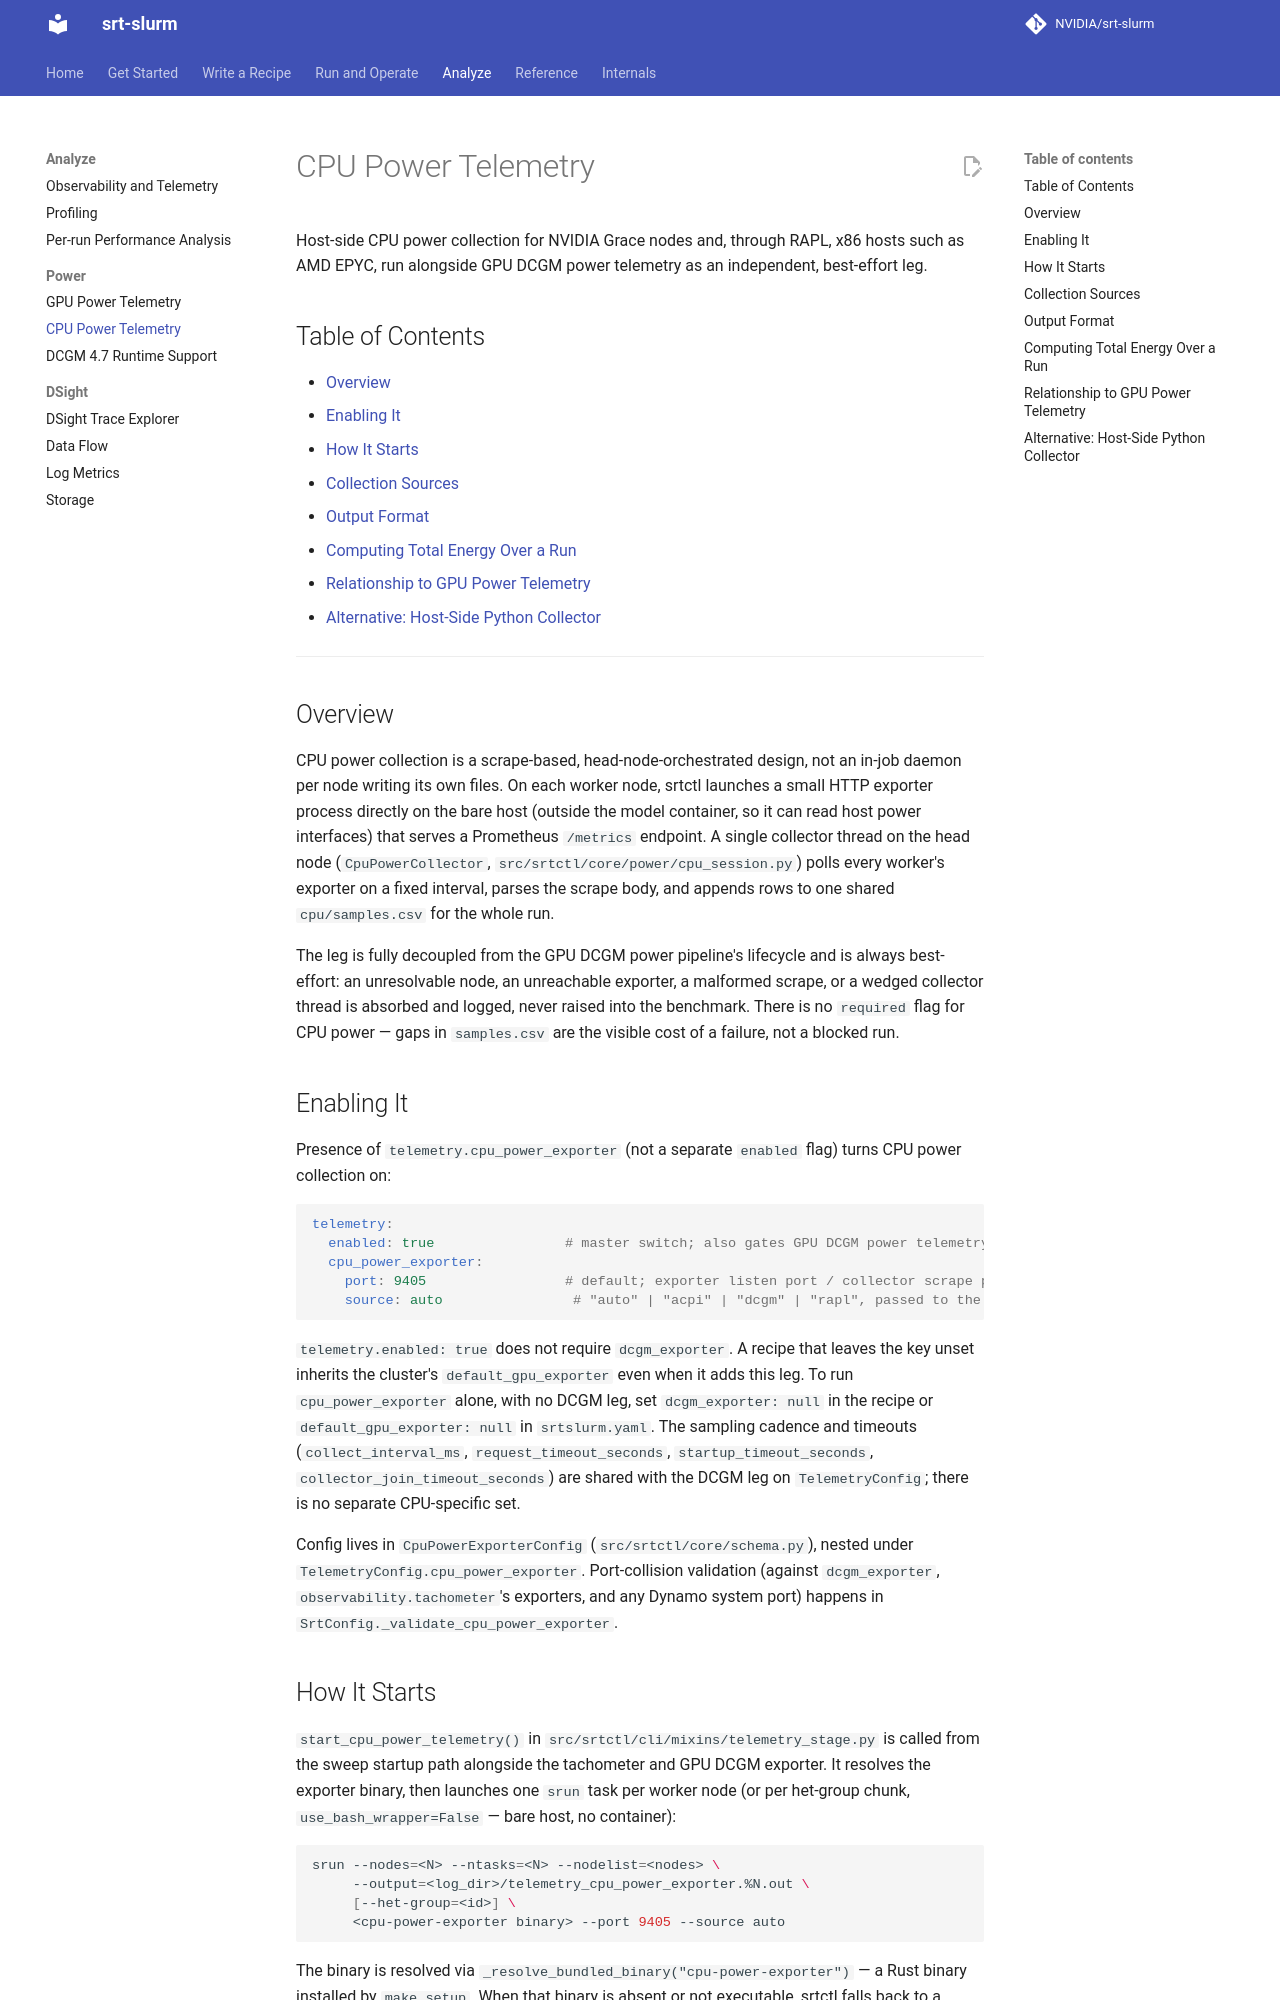

repository: NVIDIA/srt-slurm · page: cpu-power-telemetry/index.html · generator: mkdocs

# CPU Power Telemetry

Host-side CPU power collection for NVIDIA Grace nodes and, through RAPL, x86
hosts such as AMD EPYC, run alongside GPU DCGM power telemetry as an
independent, best-effort leg.

## Table of Contents

- [Overview](#overview)
- [Enabling It](#enabling-it)
- [How It Starts](#how-it-starts)
- [Collection Sources](#collection-sources)
- [Output Format](#output-format)
- [Computing Total Energy Over a Run](#computing-total-energy-over-a-run)
- [Relationship to GPU Power Telemetry](#relationship-to-gpu-power-telemetry)
- [Alternative: Host-Side Python Collector](#alternative-host-side-python-collector)

---

## Overview

CPU power collection is a scrape-based, head-node-orchestrated design, not an
in-job daemon per node writing its own files. On each worker node, srtctl
launches a small HTTP exporter process directly on the bare host (outside the
model container, so it can read host power interfaces) that serves a
Prometheus `/metrics` endpoint. A single collector thread on the head node
(`CpuPowerCollector`, `src/srtctl/core/power/cpu_session.py`) polls every
worker's exporter on a fixed interval, parses the scrape body, and appends
rows to one shared `cpu/samples.csv` for the whole run.

The leg is fully decoupled from the GPU DCGM power pipeline's lifecycle and is
always best-effort: an unresolvable node, an unreachable exporter, a malformed
scrape, or a wedged collector thread is absorbed and logged, never raised into
the benchmark. There is no `required` flag for CPU power — gaps in
`samples.csv` are the visible cost of a failure, not a blocked run.

## Enabling It

Presence of `telemetry.cpu_power_exporter` (not a separate `enabled` flag)
turns CPU power collection on:

```yaml
telemetry:
  enabled: true                # master switch; also gates GPU DCGM power telemetry
  cpu_power_exporter:
    port: 9405                 # default; exporter listen port / collector scrape port
    source: auto                # "auto" | "acpi" | "dcgm" | "rapl", passed to the exporter binary
```

`telemetry.enabled: true` does not require `dcgm_exporter`. A recipe that
leaves the key unset inherits the cluster's `default_gpu_exporter` even when it
adds this leg. To run `cpu_power_exporter` alone, with no DCGM leg, set
`dcgm_exporter: null` in the recipe or `default_gpu_exporter: null` in
`srtslurm.yaml`. The sampling
cadence and timeouts (`collect_interval_ms`, `request_timeout_seconds`,
`startup_timeout_seconds`, `collector_join_timeout_seconds`) are shared with
the DCGM leg on `TelemetryConfig`; there is no separate CPU-specific set.

Config lives in `CpuPowerExporterConfig` (`src/srtctl/core/schema.py`), nested
under `TelemetryConfig.cpu_power_exporter`. Port-collision validation
(against `dcgm_exporter`, `observability.tachometer`'s exporters, and any
Dynamo system port) happens in `SrtConfig._validate_cpu_power_exporter`.

## How It Starts

`start_cpu_power_telemetry()` in `src/srtctl/cli/mixins/telemetry_stage.py` is
called from the sweep startup path alongside the tachometer and GPU DCGM
exporter. It resolves the exporter binary, then launches one `srun` task per
worker node (or per het-group chunk, `use_bash_wrapper=False` — bare host, no
container):

```bash
srun --nodes=<N> --ntasks=<N> --nodelist=<nodes> \
     --output=<log_dir>/telemetry_cpu_power_exporter.%N.out \
     [--het-group=<id>] \
     <cpu-power-exporter binary> --port 9405 --source auto
```

The binary is resolved via `_resolve_bundled_binary("cpu-power-exporter")` — a
Rust binary installed by `make setup`. When that binary is absent or not
executable, srtctl falls back to a Python stdlib exporter
(`python3 -m srtctl.core.cpu_power_exporter`), which is ACPI-only and has no
`--source` flag; a non-`auto` `source` request logs a warning in that case
instead of being silently dropped.

Once the exporter tasks are launched, `CpuPowerCollector.start()` resolves
each worker's IP (`get_hostname_ip`, respecting `runtime.network_interface`),
opens the `cpu/samples.csv` writer, and starts a background thread that polls
every endpoint's `/metrics` every `collect_interval_ms` and appends parsed rows.
Any launch failure for the exporter tasks themselves is caught and logged; the
collector object is still returned (with whatever endpoints did resolve) so
the caller doesn't have to special-case a partial launch.

At job teardown, `stop_and_finalize()` stops the collector thread, closes the
CSV writer, and writes `cpu_manifest.json` (non-authoritative: per-node
scrape/error counts and the resolved source mode, for debugging — the CSV is
the source of truth).
